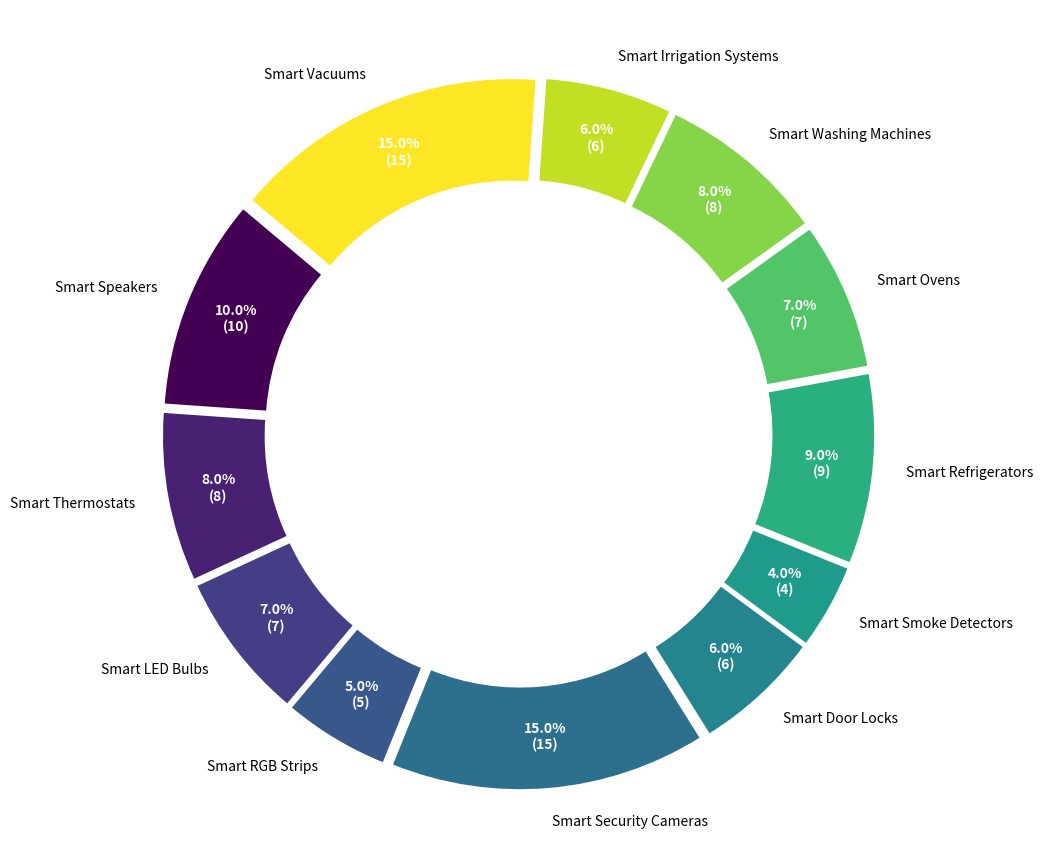

Recreate this plot in Python.
import matplotlib.pyplot as plt
import numpy as np

# Define the data
labels = [
    'Smart Speakers', 'Smart Thermostats', 'Smart LED Bulbs', 
    'Smart RGB Strips', 'Smart Security Cameras', 'Smart Door Locks', 
    'Smart Smoke Detectors', 'Smart Refrigerators', 'Smart Ovens', 
    'Smart Washing Machines', 'Smart Irrigation Systems', 'Smart Vacuums'
]
sizes = [10, 8, 7, 5, 15, 6, 4, 9, 7, 8, 6, 15]
colors = plt.cm.viridis(np.linspace(0, 1, len(labels)))

# Create a figure and axis for plotting
fig, ax = plt.subplots(figsize=(11, 11), subplot_kw=dict(aspect="equal"))

# Create the donut pie chart
wedges, texts, autotexts = ax.pie(
    sizes, 
    labels=labels, 
    colors=colors, 
    autopct=lambda pct: '{:.1f}%\n({:d})'.format(pct, int(np.round(pct/100.*np.sum(sizes)))),
    startangle=140, 
    pctdistance=0.85,
    wedgeprops=dict(width=0.3), 
    explode=[0.05]*len(labels)
)

# Draw a white circle at the center to create the donut shape
center_circle = plt.Circle((0, 0), 0.55, fc='white')
fig.gca().add_artist(center_circle)

# Eliminate stylistic elements
ax.axis('off')  # Removes grid, borders, and equal aspect ratio

# Customize the text of the percentage labels
for autotext in autotexts:
    autotext.set_color('white')
    autotext.set_size(10)
    autotext.set_weight('bold')

# Display the chart
plt.show()
